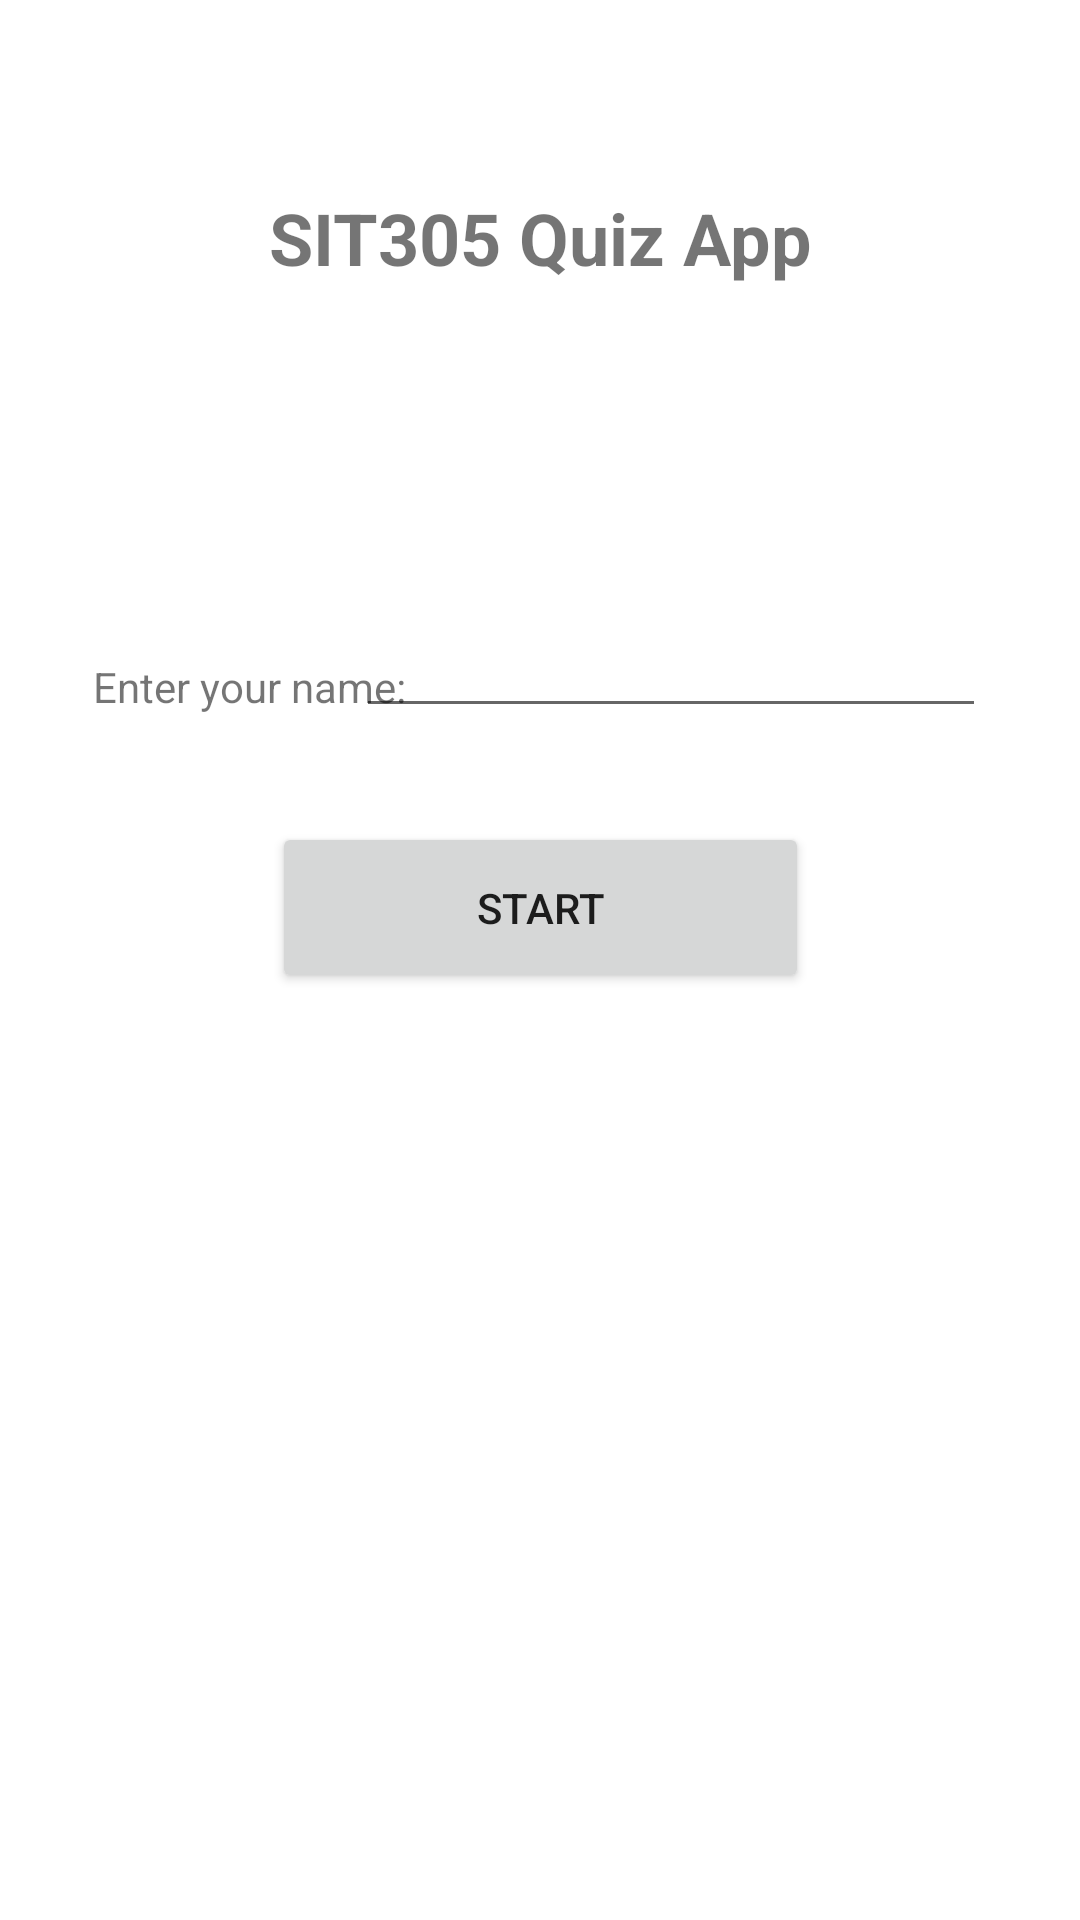

Here is an Android app screen rendered from its layout file. Give the layout XML and the strings, colors and styles it references.
<!-- AndroidManifest.xml: application theme Theme.Task31_ZacharyFuller -->
<!-- res/layout/activity_main.xml -->
<?xml version="1.0" encoding="utf-8"?>
<androidx.constraintlayout.widget.ConstraintLayout xmlns:android="http://schemas.android.com/apk/res/android"
    xmlns:app="http://schemas.android.com/apk/res-auto"
    xmlns:tools="http://schemas.android.com/tools"
    android:layout_width="match_parent"
    android:layout_height="match_parent"
    tools:context=".MainActivity">

    <TextView
        android:id="@+id/textView"
        android:layout_width="wrap_content"
        android:layout_height="wrap_content"
        android:layout_marginBottom="147dp"
        android:text="SIT305 Quiz App"
        android:textSize="24sp"
        android:textStyle="bold"
        app:layout_constraintBottom_toBottomOf="parent"
        app:layout_constraintEnd_toEndOf="parent"
        app:layout_constraintStart_toStartOf="parent"
        app:layout_constraintTop_toTopOf="parent"
        app:layout_constraintVertical_bias="0.137" />

    <TextView
        android:id="@+id/textView2"
        android:layout_width="wrap_content"
        android:layout_height="wrap_content"
        android:text="Enter your name:"
        app:layout_constraintBottom_toBottomOf="parent"
        app:layout_constraintEnd_toEndOf="parent"
        app:layout_constraintHorizontal_bias="0.121"
        app:layout_constraintStart_toStartOf="parent"
        app:layout_constraintTop_toTopOf="parent"
        app:layout_constraintVertical_bias="0.353" />

    <EditText
        android:id="@+id/editTextName"
        android:layout_width="wrap_content"
        android:layout_height="wrap_content"
        android:layout_marginStart="12dp"
        android:layout_marginBottom="128dp"
        android:ems="10"
        android:inputType="textPersonName"
        app:layout_constraintBottom_toBottomOf="parent"
        app:layout_constraintEnd_toEndOf="parent"
        app:layout_constraintHorizontal_bias="0.772"
        app:layout_constraintStart_toStartOf="parent"
        app:layout_constraintTop_toTopOf="parent"
        app:layout_constraintVertical_bias="0.428" />

    <Button
        android:id="@+id/btnStart"
        android:layout_width="179dp"
        android:layout_height="57dp"
        android:text="Start"
        app:layout_constraintBottom_toBottomOf="parent"
        app:layout_constraintEnd_toEndOf="parent"
        app:layout_constraintStart_toStartOf="parent"
        app:layout_constraintTop_toTopOf="parent"
        app:layout_constraintVertical_bias="0.47" />

</androidx.constraintlayout.widget.ConstraintLayout>
<!-- resources referenced by this layout -->
<resources>
  <style name="Theme.Task31_ZacharyFuller" parent="Theme.MaterialComponents.DayNight.DarkActionBar">
          
          <item name="colorPrimary">@color/purple_500</item>
          <item name="colorPrimaryVariant">@color/purple_700</item>
          <item name="colorOnPrimary">@color/white</item>
          
          <item name="colorSecondary">@color/teal_200</item>
          <item name="colorSecondaryVariant">@color/teal_700</item>
          <item name="colorOnSecondary">@color/black</item>
          
          <item name="android:statusBarColor" tools:targetApi="l">?attr/colorPrimaryVariant</item>
          
      </style>
  <!-- not gathered from this repository: default colours our renderer supplied (Android Studio template values) -->
  <color name="purple_500">#FF6200EE</color>
  <color name="purple_700">#FF3700B3</color>
  <color name="teal_200">#FF03DAC5</color>
  <color name="teal_700">#FF018786</color>
  <color name="black">#FF000000</color>
  <color name="white">#FFFFFFFF</color>
</resources>
